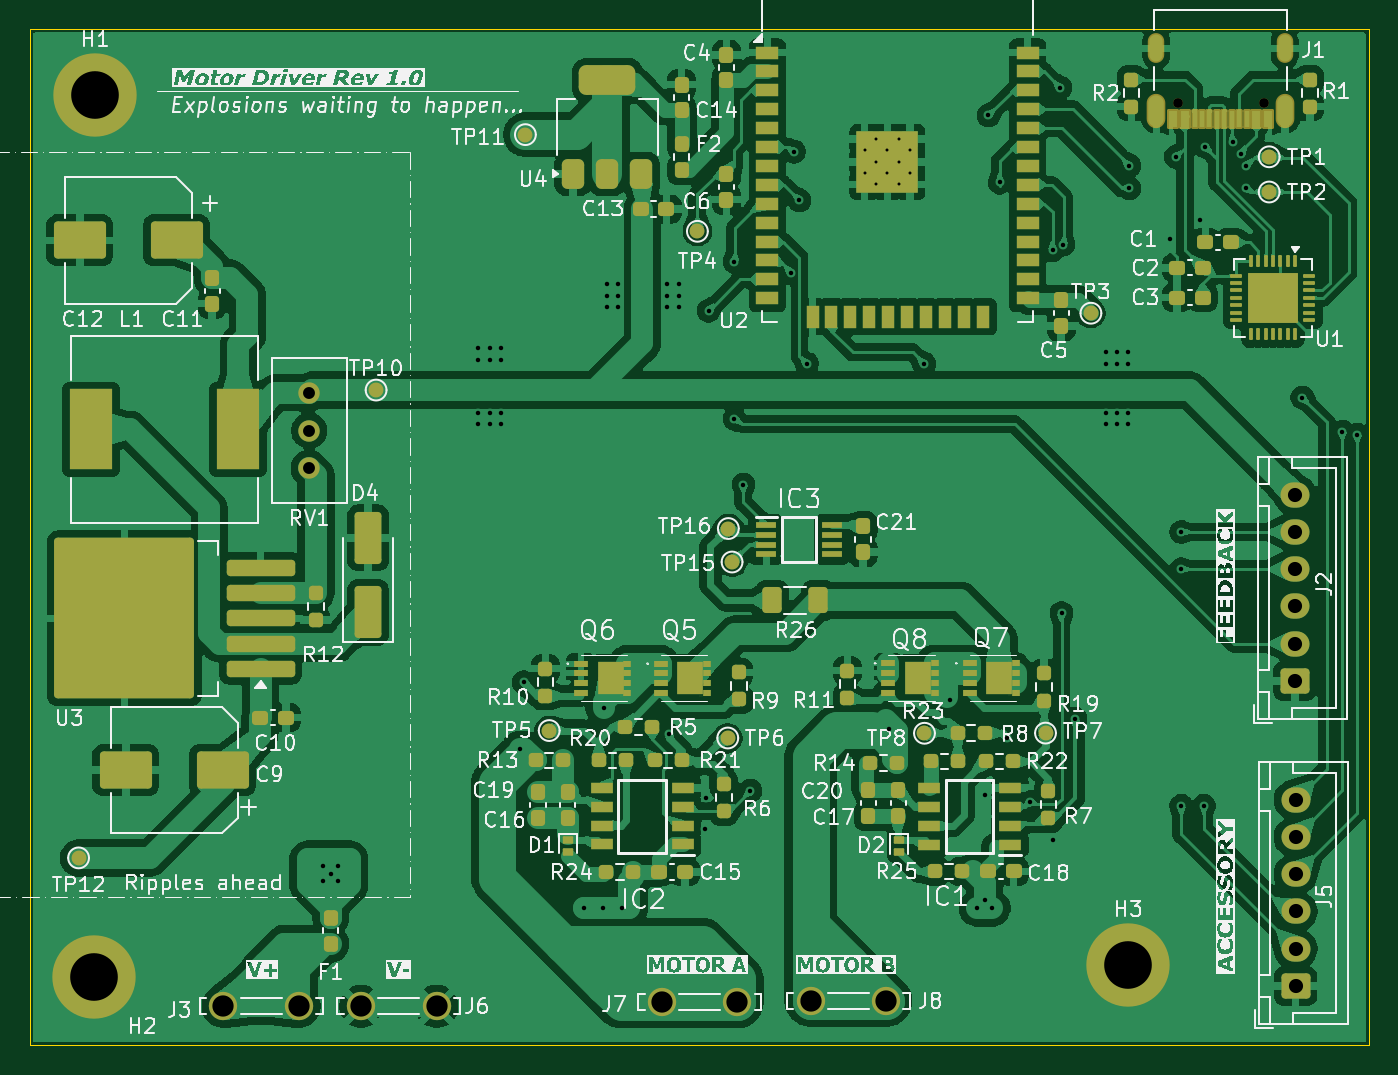
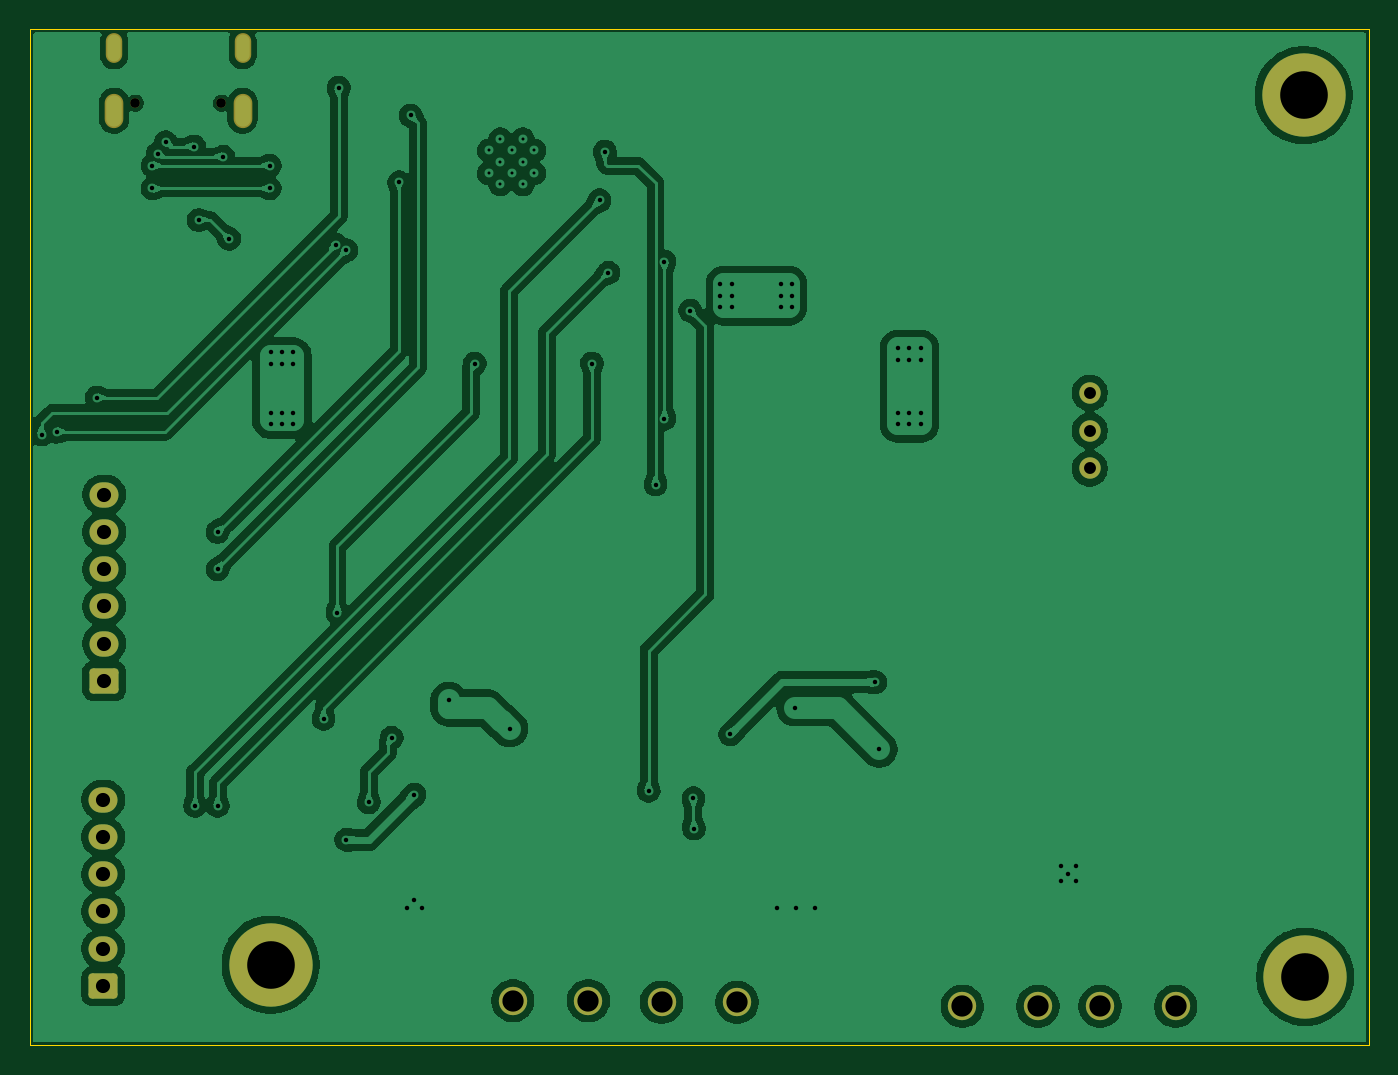
Circuit board: 13 layer files. Board 90.0 x 68.3 mm.
- bottom_copper: ShutterRetroFit-B_Cu.gbr (154069 bytes)
- bottom_mask: ShutterRetroFit-B_Mask.gbr (2346 bytes)
- paste: ShutterRetroFit-B_Paste.gbr (458 bytes)
- bottom_silk: ShutterRetroFit-B_Silkscreen.gbr (1145 bytes)
- outline: ShutterRetroFit-Edge_Cuts.gbr (612 bytes)
- top_copper: ShutterRetroFit-F_Cu.gbr (351023 bytes)
- top_mask: ShutterRetroFit-F_Mask.gbr (13543 bytes)
- paste: ShutterRetroFit-F_Paste.gbr (11627 bytes)
- top_silk: ShutterRetroFit-F_Silkscreen.gbr (206141 bytes)
- inner_copper: ShutterRetroFit-In1_Cu.gbr (1290 bytes)
- inner_copper: ShutterRetroFit-In2_Cu.gbr (1290 bytes)
- drill: ShutterRetroFit-NPTH.drl (367 bytes)
- drill: ShutterRetroFit-PTH.drl (3040 bytes)

=== bottom_copper: ShutterRetroFit-B_Cu.gbr (154069 bytes, source omitted) ===
=== bottom_mask: ShutterRetroFit-B_Mask.gbr (2346 bytes, source withheld) ===
=== paste: ShutterRetroFit-B_Paste.gbr ===
%TF.GenerationSoftware,KiCad,Pcbnew,9.0.6*%
%TF.CreationDate,2025-12-31T13:47:15+11:00*%
%TF.ProjectId,ShutterRetroFit,53687574-7465-4725-9265-74726f466974,rev?*%
%TF.SameCoordinates,Original*%
%TF.FileFunction,Paste,Bot*%
%TF.FilePolarity,Positive*%
%FSLAX46Y46*%
G04 Gerber Fmt 4.6, Leading zero omitted, Abs format (unit mm)*
G04 Created by KiCad (PCBNEW 9.0.6) date 2025-12-31 13:47:15*
%MOMM*%
%LPD*%
G01*
G04 APERTURE LIST*
G04 APERTURE END LIST*
M02*

=== bottom_silk: ShutterRetroFit-B_Silkscreen.gbr ===
%TF.GenerationSoftware,KiCad,Pcbnew,9.0.6*%
%TF.CreationDate,2025-12-31T13:47:15+11:00*%
%TF.ProjectId,ShutterRetroFit,53687574-7465-4725-9265-74726f466974,rev?*%
%TF.SameCoordinates,Original*%
%TF.FileFunction,Legend,Bot*%
%TF.FilePolarity,Positive*%
%FSLAX46Y46*%
G04 Gerber Fmt 4.6, Leading zero omitted, Abs format (unit mm)*
G04 Created by KiCad (PCBNEW 9.0.6) date 2025-12-31 13:47:15*
%MOMM*%
%LPD*%
G01*
G04 APERTURE LIST*
%ADD10C,0.508000*%
G04 APERTURE END LIST*
D10*
%TO.C,J8*%
X146941000Y-134000000D02*
G75*
G02*
X146179000Y-134000000I-381000J0D01*
G01*
X146179000Y-134000000D02*
G75*
G02*
X146941000Y-134000000I381000J0D01*
G01*
%TO.C,J7*%
X136951000Y-134100000D02*
G75*
G02*
X136189000Y-134100000I-381000J0D01*
G01*
X136189000Y-134100000D02*
G75*
G02*
X136951000Y-134100000I381000J0D01*
G01*
%TO.C,J6*%
X116733000Y-134366000D02*
G75*
G02*
X115971000Y-134366000I-381000J0D01*
G01*
X115971000Y-134366000D02*
G75*
G02*
X116733000Y-134366000I381000J0D01*
G01*
%TO.C,J3*%
X107483000Y-134366000D02*
G75*
G02*
X106721000Y-134366000I-381000J0D01*
G01*
X106721000Y-134366000D02*
G75*
G02*
X107483000Y-134366000I381000J0D01*
G01*
%TD*%
M02*

=== outline: ShutterRetroFit-Edge_Cuts.gbr ===
%TF.GenerationSoftware,KiCad,Pcbnew,9.0.6*%
%TF.CreationDate,2025-12-31T13:47:15+11:00*%
%TF.ProjectId,ShutterRetroFit,53687574-7465-4725-9265-74726f466974,rev?*%
%TF.SameCoordinates,Original*%
%TF.FileFunction,Profile,NP*%
%FSLAX46Y46*%
G04 Gerber Fmt 4.6, Leading zero omitted, Abs format (unit mm)*
G04 Created by KiCad (PCBNEW 9.0.6) date 2025-12-31 13:47:15*
%MOMM*%
%LPD*%
G01*
G04 APERTURE LIST*
%TA.AperFunction,Profile*%
%ADD10C,0.050000*%
%TD*%
G04 APERTURE END LIST*
D10*
X89000000Y-68735000D02*
X179000000Y-68735000D01*
X179000000Y-137000000D01*
X89000000Y-137000000D01*
X89000000Y-68735000D01*
M02*

=== top_copper: ShutterRetroFit-F_Cu.gbr (351023 bytes, source omitted) ===
=== top_mask: ShutterRetroFit-F_Mask.gbr (13543 bytes, source omitted) ===
=== paste: ShutterRetroFit-F_Paste.gbr (11627 bytes, source omitted) ===
=== top_silk: ShutterRetroFit-F_Silkscreen.gbr (206141 bytes, source omitted) ===
=== inner_copper: ShutterRetroFit-In1_Cu.gbr ===
%TF.GenerationSoftware,KiCad,Pcbnew,8.0.2*%
%TF.CreationDate,2024-10-06T18:26:15+11:00*%
%TF.ProjectId,ShutterRetroFit,53687574-7465-4725-9265-74726f466974,rev?*%
%TF.SameCoordinates,Original*%
%TF.FileFunction,Copper,L2,Inr*%
%TF.FilePolarity,Positive*%
%FSLAX46Y46*%
G04 Gerber Fmt 4.6, Leading zero omitted, Abs format (unit mm)*
G04 Created by KiCad (PCBNEW 8.0.2) date 2024-10-06 18:26:15*
%MOMM*%
%LPD*%
G01*
G04 APERTURE LIST*
%TA.AperFunction,HeatsinkPad*%
%ADD10C,0.600000*%
%TD*%
%TA.AperFunction,ComponentPad*%
%ADD11O,2.100000X1.050000*%
%TD*%
%TA.AperFunction,ComponentPad*%
%ADD12O,1.800000X0.900000*%
%TD*%
G04 APERTURE END LIST*
D10*
%TO.N,Net-(U1-GND-Pad1)*%
%TO.C,U1*%
X120545000Y-75147500D03*
X120545000Y-76672500D03*
X121307500Y-74385000D03*
X121307500Y-75910000D03*
X121307500Y-77435000D03*
X122070000Y-75147500D03*
X122070000Y-76672500D03*
X122832500Y-74385000D03*
X122832500Y-75910000D03*
X122832500Y-77435000D03*
X123595000Y-75147500D03*
X123595000Y-76672500D03*
%TD*%
D11*
%TO.N,unconnected-(J1-SHIELD-PadSH1)*%
%TO.C,J1*%
X139500000Y-89430000D03*
%TO.N,unconnected-(J1-SHIELD__1-PadSH2)*%
X139500000Y-80790000D03*
D12*
%TO.N,unconnected-(J1-SHIELD__2-PadSH3)*%
X143680000Y-89430000D03*
%TO.N,unconnected-(J1-SHIELD__3-PadSH4)*%
X143680000Y-80790000D03*
%TD*%
M02*

=== inner_copper: ShutterRetroFit-In2_Cu.gbr ===
%TF.GenerationSoftware,KiCad,Pcbnew,8.0.2*%
%TF.CreationDate,2024-10-06T18:26:15+11:00*%
%TF.ProjectId,ShutterRetroFit,53687574-7465-4725-9265-74726f466974,rev?*%
%TF.SameCoordinates,Original*%
%TF.FileFunction,Copper,L3,Inr*%
%TF.FilePolarity,Positive*%
%FSLAX46Y46*%
G04 Gerber Fmt 4.6, Leading zero omitted, Abs format (unit mm)*
G04 Created by KiCad (PCBNEW 8.0.2) date 2024-10-06 18:26:15*
%MOMM*%
%LPD*%
G01*
G04 APERTURE LIST*
%TA.AperFunction,HeatsinkPad*%
%ADD10C,0.600000*%
%TD*%
%TA.AperFunction,ComponentPad*%
%ADD11O,2.100000X1.050000*%
%TD*%
%TA.AperFunction,ComponentPad*%
%ADD12O,1.800000X0.900000*%
%TD*%
G04 APERTURE END LIST*
D10*
%TO.N,Net-(U1-GND-Pad1)*%
%TO.C,U1*%
X120545000Y-75147500D03*
X120545000Y-76672500D03*
X121307500Y-74385000D03*
X121307500Y-75910000D03*
X121307500Y-77435000D03*
X122070000Y-75147500D03*
X122070000Y-76672500D03*
X122832500Y-74385000D03*
X122832500Y-75910000D03*
X122832500Y-77435000D03*
X123595000Y-75147500D03*
X123595000Y-76672500D03*
%TD*%
D11*
%TO.N,unconnected-(J1-SHIELD-PadSH1)*%
%TO.C,J1*%
X139500000Y-89430000D03*
%TO.N,unconnected-(J1-SHIELD__1-PadSH2)*%
X139500000Y-80790000D03*
D12*
%TO.N,unconnected-(J1-SHIELD__2-PadSH3)*%
X143680000Y-89430000D03*
%TO.N,unconnected-(J1-SHIELD__3-PadSH4)*%
X143680000Y-80790000D03*
%TD*%
M02*

=== drill: ShutterRetroFit-NPTH.drl ===
M48
; DRILL file {KiCad 9.0.6} date 2025-12-31T13:47:18+1100
; FORMAT={-:-/ absolute / metric / decimal}
; #@! TF.CreationDate,2025-12-31T13:47:18+11:00
; #@! TF.GenerationSoftware,Kicad,Pcbnew,9.0.6
; #@! TF.FileFunction,NonPlated,1,2,NPTH
FMAT,2
METRIC
; #@! TA.AperFunction,NonPlated,NPTH,ComponentDrill
T1C0.650
%
G90
G05
T1
X166.124Y-73.688
X171.904Y-73.688
M30

=== drill: ShutterRetroFit-PTH.drl ===
M48
; DRILL file {KiCad 9.0.6} date 2025-12-31T13:47:18+1100
; FORMAT={-:-/ absolute / metric / decimal}
; #@! TF.CreationDate,2025-12-31T13:47:18+11:00
; #@! TF.GenerationSoftware,Kicad,Pcbnew,9.0.6
; #@! TF.FileFunction,Plated,1,2,PTH
FMAT,2
METRIC
; #@! TA.AperFunction,Plated,PTH,ComponentDrill
T1C0.200
; #@! TA.AperFunction,Plated,PTH,ViaDrill
T2C0.300
; #@! TA.AperFunction,Plated,PTH,ComponentDrill
T3C0.600
; #@! TA.AperFunction,Plated,PTH,ComponentDrill
T4C0.800
; #@! TA.AperFunction,Plated,PTH,ComponentDrill
T5C0.950
; #@! TA.AperFunction,Plated,PTH,ComponentDrill
T6C1.430
; #@! TA.AperFunction,Plated,PTH,ComponentDrill
T7C3.200
%
G90
G05
T1
X145.1Y-76.862
X145.1Y-78.388
X145.862Y-76.1
X145.862Y-77.625
X145.862Y-79.15
X146.625Y-76.862
X146.625Y-78.388
X147.387Y-76.1
X147.387Y-77.625
X147.387Y-79.15
X148.15Y-76.862
X148.15Y-78.388
T2
X108.712Y-124.968
X108.712Y-125.984
X109.22Y-125.476
X109.728Y-124.968
X109.728Y-125.984
X119.126Y-90.17
X119.126Y-90.932
X119.126Y-94.488
X119.126Y-95.25
X119.888Y-90.17
X119.888Y-90.932
X119.888Y-94.488
X119.888Y-95.25
X120.65Y-90.17
X120.65Y-90.932
X120.65Y-94.488
X120.65Y-95.25
X121.936Y-117.094
X122.186Y-112.594
X126.238Y-127.762
X127.508Y-127.762
X127.585Y-114.318
X127.762Y-85.852
X127.762Y-86.614
X127.762Y-87.376
X128.524Y-85.852
X128.524Y-86.614
X128.524Y-87.376
X128.778Y-127.762
X131.826Y-85.852
X131.826Y-86.614
X131.826Y-87.376
X131.936Y-116.094
X132.588Y-85.852
X132.588Y-86.614
X132.588Y-87.376
X134.366Y-122.428
X134.405Y-120.396
X134.62Y-87.63
X136.35Y-84.328
X136.35Y-94.893
X136.95Y-99.314
X137.414Y-119.888
X140.116Y-85.09
X140.35Y-76.95
X140.716Y-80.216
X141.224Y-91.186
X146.749Y-115.714
X149.098Y-91.186
X150.848Y-113.814
X152.654Y-127.762
X153.162Y-120.142
X153.162Y-127.254
X153.416Y-74.514
X153.67Y-127.762
X154.178Y-78.994
X154.686Y-116.332
X156.21Y-120.65
X157.734Y-83.566
X157.734Y-123.19
X158.242Y-72.644
X158.325Y-107.95
X158.438Y-83.186
X159.258Y-115.062
X161.29Y-90.424
X161.29Y-91.186
X161.29Y-94.488
X161.29Y-95.25
X162.052Y-90.424
X162.052Y-91.186
X162.052Y-94.488
X162.052Y-95.25
X162.814Y-90.424
X162.814Y-91.186
X162.814Y-94.488
X162.814Y-95.25
X162.88Y-77.89
X162.88Y-79.402
X165.608Y-82.804
X166.012Y-77.29
X166.37Y-102.5
X166.37Y-105.0
X166.37Y-120.904
X167.64Y-81.534
X167.894Y-120.904
X167.96Y-76.608
X169.864Y-76.308
X170.412Y-77.09
X170.754Y-77.89
X170.754Y-79.402
X174.498Y-93.472
X177.2Y-95.758
X178.2Y-95.95
T4
X107.775Y-93.145
X107.775Y-95.685
X107.775Y-98.225
T5
X174.0Y-100.0
X174.0Y-102.5
X174.0Y-105.0
X174.0Y-107.5
X174.0Y-110.0
X174.0Y-112.5
X174.05Y-120.5
X174.05Y-123.0
X174.05Y-125.5
X174.05Y-128.0
X174.05Y-130.5
X174.05Y-133.0
T6
X102.002Y-134.366
X107.082Y-134.366
X111.252Y-134.366
X116.332Y-134.366
X131.47Y-134.1
X136.55Y-134.1
X141.46Y-134.0
X146.54Y-134.0
T7
X93.3Y-132.4
X93.4Y-73.15
X162.814Y-131.572
T3
G00X164.694Y-70.408
M15
G01X164.694Y-69.608
M16
G05
G00X164.694Y-74.738
M15
G01X164.694Y-73.638
M16
G05
G00X173.334Y-70.408
M15
G01X173.334Y-69.608
M16
G05
G00X173.334Y-74.738
M15
G01X173.334Y-73.638
M16
G05
M30
